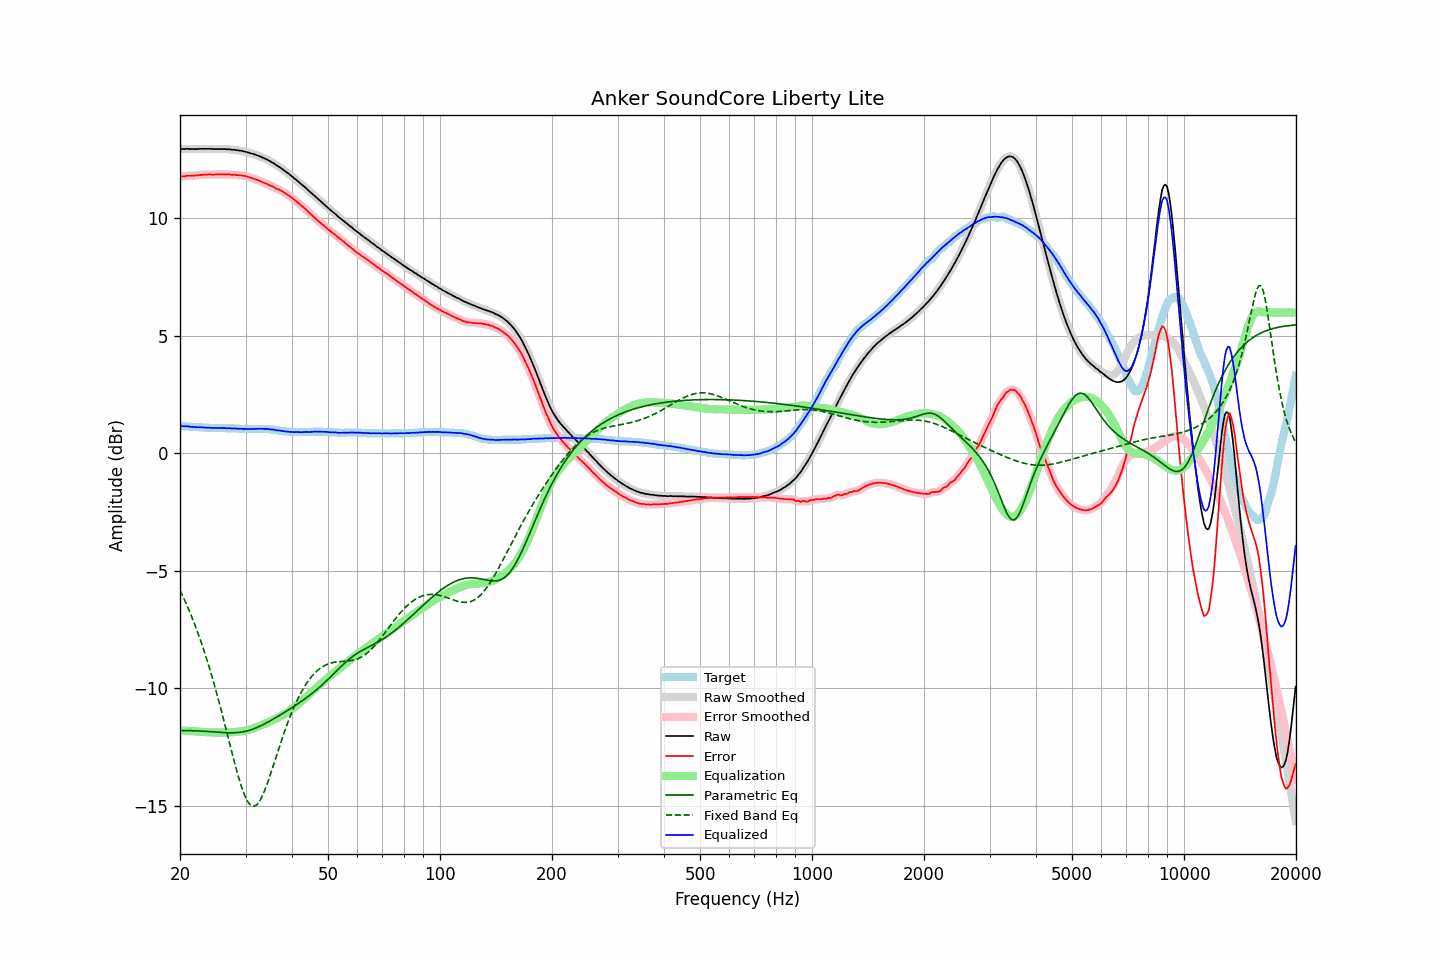

The data file committed next to this chart (first rows):
frequency, raw, error, smoothed, error_smoothed, equalization, parametric_eq, fixed_band_eq, equalized_raw, equalized_smoothed, target
20.00, 12.95, 11.78, 12.95, 11.78, -11.78, -11.79, -5.82, 1.17, 1.17, 1.17
20.20, 12.95, 11.78, 12.95, 11.79, -11.79, -11.79, -5.97, 1.16, 1.16, 1.17
20.40, 12.95, 11.79, 12.95, 11.79, -11.79, -11.79, -6.11, 1.16, 1.16, 1.16
20.61, 12.95, 11.79, 12.96, 11.80, -11.80, -11.79, -6.26, 1.15, 1.16, 1.16
20.81, 12.96, 11.81, 12.96, 11.81, -11.80, -11.79, -6.41, 1.16, 1.15, 1.15
21.02, 12.96, 11.81, 12.96, 11.81, -11.81, -11.79, -6.57, 1.15, 1.15, 1.15
21.23, 12.95, 11.81, 12.96, 11.82, -11.81, -11.79, -6.73, 1.14, 1.14, 1.14
21.44, 12.95, 11.81, 12.95, 11.82, -11.82, -11.80, -6.90, 1.13, 1.13, 1.14
21.66, 12.95, 11.82, 12.95, 11.82, -11.82, -11.80, -7.07, 1.13, 1.13, 1.13
21.87, 12.95, 11.82, 12.95, 11.83, -11.83, -11.80, -7.25, 1.12, 1.12, 1.13
22.09, 12.95, 11.83, 12.95, 11.83, -11.83, -11.80, -7.43, 1.12, 1.12, 1.12
22.31, 12.95, 11.83, 12.95, 11.84, -11.84, -11.81, -7.62, 1.11, 1.12, 1.12
22.54, 12.96, 11.84, 12.96, 11.84, -11.84, -11.81, -7.80, 1.12, 1.11, 1.12
22.76, 12.96, 11.85, 12.96, 11.85, -11.85, -11.81, -8.00, 1.11, 1.11, 1.11
22.99, 12.96, 11.85, 12.96, 11.86, -11.85, -11.82, -8.20, 1.11, 1.11, 1.11
23.22, 12.96, 11.86, 12.96, 11.86, -11.86, -11.82, -8.41, 1.10, 1.10, 1.10
23.45, 12.96, 11.86, 12.96, 11.86, -11.86, -11.82, -8.62, 1.10, 1.10, 1.10
23.69, 12.96, 11.86, 12.96, 11.87, -11.87, -11.83, -8.84, 1.10, 1.10, 1.10
23.92, 12.96, 11.87, 12.96, 11.87, -11.87, -11.83, -9.06, 1.09, 1.09, 1.09
24.16, 12.96, 11.87, 12.96, 11.87, -11.87, -11.84, -9.29, 1.09, 1.09, 1.09
24.40, 12.95, 11.86, 12.95, 11.87, -11.87, -11.84, -9.52, 1.08, 1.09, 1.09
24.65, 12.95, 11.86, 12.95, 11.87, -11.87, -11.85, -9.76, 1.08, 1.08, 1.09
24.89, 12.95, 11.87, 12.95, 11.87, -11.87, -11.85, -10.00, 1.08, 1.08, 1.08
25.14, 12.95, 11.87, 12.95, 11.87, -11.87, -11.86, -10.25, 1.08, 1.08, 1.08
25.39, 12.95, 11.87, 12.95, 11.87, -11.87, -11.86, -10.50, 1.08, 1.08, 1.08
25.65, 12.95, 11.87, 12.95, 11.87, -11.87, -11.87, -10.76, 1.08, 1.08, 1.08
25.91, 12.95, 11.87, 12.95, 11.87, -11.87, -11.87, -11.02, 1.08, 1.08, 1.08
26.16, 12.95, 11.87, 12.95, 11.87, -11.87, -11.88, -11.29, 1.08, 1.08, 1.08
26.43, 12.95, 11.87, 12.95, 11.87, -11.87, -11.88, -11.55, 1.08, 1.07, 1.08
26.69, 12.94, 11.87, 12.95, 11.88, -11.87, -11.88, -11.83, 1.07, 1.07, 1.07
26.96, 12.94, 11.87, 12.94, 11.87, -11.87, -11.89, -12.10, 1.07, 1.07, 1.07
27.23, 12.94, 11.87, 12.93, 11.87, -11.87, -11.89, -12.37, 1.07, 1.07, 1.07
27.50, 12.92, 11.85, 12.93, 11.86, -11.86, -11.89, -12.64, 1.06, 1.07, 1.07
27.77, 12.92, 11.85, 12.92, 11.86, -11.86, -11.89, -12.91, 1.06, 1.06, 1.07
28.05, 12.92, 11.86, 12.91, 11.85, -11.85, -11.88, -13.17, 1.07, 1.06, 1.06
28.33, 12.90, 11.84, 12.91, 11.85, -11.85, -11.88, -13.43, 1.05, 1.06, 1.06
28.62, 12.90, 11.84, 12.90, 11.84, -11.84, -11.88, -13.68, 1.06, 1.05, 1.06
28.90, 12.88, 11.83, 12.89, 11.83, -11.84, -11.87, -13.91, 1.05, 1.05, 1.05
29.19, 12.88, 11.83, 12.88, 11.83, -11.83, -11.86, -14.13, 1.05, 1.05, 1.05
29.48, 12.86, 11.81, 12.86, 11.82, -11.82, -11.85, -14.33, 1.04, 1.05, 1.05
29.78, 12.85, 11.81, 12.85, 11.81, -11.81, -11.84, -14.51, 1.05, 1.04, 1.04
30.08, 12.83, 11.79, 12.83, 11.79, -11.79, -11.82, -14.66, 1.04, 1.04, 1.04
30.38, 12.81, 11.77, 12.81, 11.78, -11.77, -11.80, -14.80, 1.04, 1.04, 1.04
30.68, 12.79, 11.75, 12.79, 11.75, -11.75, -11.78, -14.89, 1.04, 1.04, 1.04
30.99, 12.77, 11.73, 12.77, 11.73, -11.73, -11.76, -14.97, 1.04, 1.04, 1.04
31.30, 12.75, 11.71, 12.75, 11.71, -11.71, -11.74, -15.00, 1.04, 1.04, 1.04
31.61, 12.73, 11.68, 12.73, 11.69, -11.69, -11.71, -15.01, 1.04, 1.04, 1.05
31.93, 12.71, 11.66, 12.71, 11.66, -11.66, -11.69, -14.98, 1.05, 1.05, 1.05
32.24, 12.68, 11.63, 12.69, 11.64, -11.64, -11.66, -14.93, 1.04, 1.05, 1.05
32.57, 12.66, 11.61, 12.66, 11.61, -11.61, -11.63, -14.84, 1.05, 1.05, 1.05
32.89, 12.63, 11.58, 12.63, 11.58, -11.58, -11.60, -14.74, 1.05, 1.05, 1.05
33.22, 12.60, 11.55, 12.60, 11.55, -11.55, -11.56, -14.60, 1.05, 1.05, 1.05
33.55, 12.57, 11.52, 12.57, 11.52, -11.53, -11.53, -14.45, 1.05, 1.05, 1.05
33.89, 12.54, 11.49, 12.54, 11.50, -11.50, -11.49, -14.28, 1.04, 1.05, 1.05
34.23, 12.51, 11.47, 12.51, 11.47, -11.47, -11.46, -14.10, 1.04, 1.04, 1.04
34.57, 12.47, 11.43, 12.47, 11.44, -11.44, -11.42, -13.91, 1.04, 1.04, 1.04
34.92, 12.43, 11.40, 12.43, 11.41, -11.40, -11.38, -13.71, 1.03, 1.03, 1.03
35.27, 12.39, 11.37, 12.40, 11.38, -11.37, -11.34, -13.50, 1.02, 1.02, 1.02
35.62, 12.36, 11.35, 12.35, 11.34, -11.34, -11.30, -13.29, 1.02, 1.01, 1.01
35.97, 12.31, 11.30, 12.31, 11.31, -11.31, -11.26, -13.07, 1.00, 1.00, 1.01
... 635 more rows
